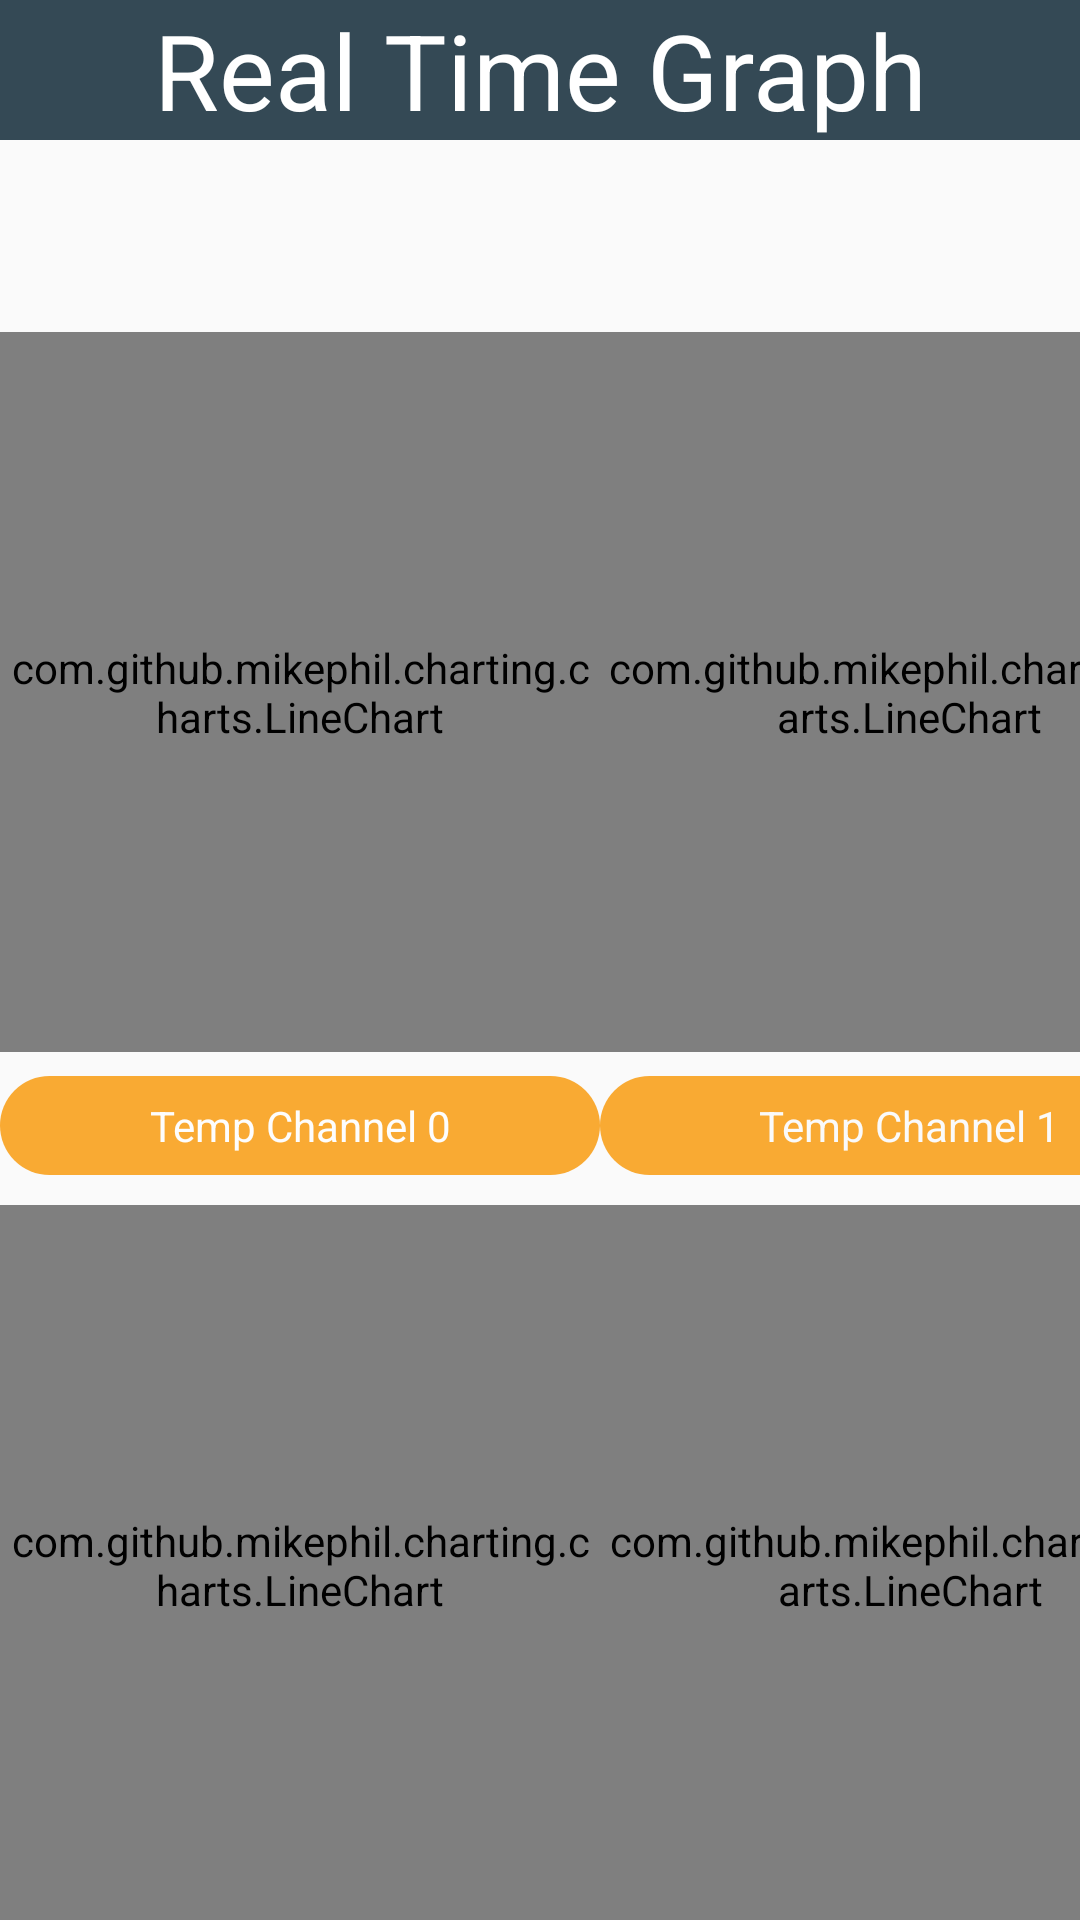

Produce the Android XML layout that renders to this screen, including the resource entries it uses.
<!-- AndroidManifest.xml: application theme Theme.Webserver -->
<!-- res/layout/fragment_2.xml -->
<?xml version="1.0" encoding="utf-8"?>
<FrameLayout xmlns:android="http://schemas.android.com/apk/res/android"
    xmlns:app="http://schemas.android.com/apk/res-auto"
    xmlns:tools="http://schemas.android.com/tools"
    android:layout_width="match_parent"
    android:layout_height="wrap_content"
    android:orientation="horizontal"
    tools:context=".Fragment_Graph">

    <LinearLayout
        android:layout_width="match_parent"
        android:layout_height="match_parent"
        android:orientation="horizontal">

        <LinearLayout
            android:layout_width="278dp"
            android:layout_height="match_parent"
            android:layout_weight="1"
            android:orientation="vertical">

            <TextView
                android:id="@+id/textView6"
                android:layout_width="match_parent"
                android:layout_height="wrap_content"
                android:background="#344955"
                android:gravity="center_horizontal|center_vertical"
                android:text="Real Time Graph"
                android:textColor="#FFFFFF"
                android:textSize="35sp" />

            <Space
                android:layout_width="match_parent"
                android:layout_height="10dp" />

            <LinearLayout
                android:layout_width="match_parent"
                android:layout_height="wrap_content"
                android:orientation="horizontal">

                <Space
                    android:layout_width="match_parent"
                    android:layout_height="44dp"
                    android:layout_weight="1" />
            </LinearLayout>

            <LinearLayout
                android:id="@+id/Grpah1_2"
                android:layout_width="match_parent"
                android:layout_height="wrap_content"
                android:orientation="horizontal">

                <LinearLayout
                    android:layout_width="200dp"
                    android:layout_height="wrap_content"
                    android:orientation="vertical">

                    <com.github.mikephil.charting.charts.LineChart
                        android:id="@+id/chart1"
                        android:layout_width="match_parent"
                        android:layout_height="240dp"
                        android:layout_marginTop="10dp"
                        android:orientation="horizontal">

                    </com.github.mikephil.charting.charts.LineChart>

                    <Space
                        android:layout_width="match_parent"
                        android:layout_height="8dp" />

                    <TextView
                        android:id="@+id/Channel_0"
                        android:layout_width="match_parent"
                        android:layout_height="33dp"
                        android:background="@drawable/btn_shape"
                        android:gravity="bottom|clip_vertical|center_horizontal|fill_vertical"
                        android:text="Temp Channel 0"
                        android:textColor="#FDFDFD" />

                </LinearLayout>

                <Space
                    android:layout_width="10dp"
                    android:layout_height="249dp"
                    android:layout_weight="1" />

                <LinearLayout
                    android:layout_width="206dp"
                    android:layout_height="wrap_content"
                    android:orientation="vertical">

                    <com.github.mikephil.charting.charts.LineChart
                        android:id="@+id/chart2"
                        android:layout_width="match_parent"
                        android:layout_height="240dp"
                        android:layout_marginTop="10dp"
                        android:orientation="horizontal">

                    </com.github.mikephil.charting.charts.LineChart>

                    <Space
                        android:layout_width="match_parent"
                        android:layout_height="8dp" />

                    <TextView
                        android:id="@+id/Channel_1"
                        android:layout_width="match_parent"
                        android:layout_height="33dp"
                        android:background="@drawable/btn_shape"
                        android:gravity="center|center_vertical"
                        android:text="Temp Channel 1"
                        android:textColor="#FAFAFA" />

                </LinearLayout>

            </LinearLayout>

            <LinearLayout
                android:id="@+id/Grpah3_4"
                android:layout_width="match_parent"
                android:layout_height="wrap_content"
                android:orientation="horizontal">

                <LinearLayout
                    android:layout_width="200dp"
                    android:layout_height="match_parent"
                    android:orientation="vertical">

                    <com.github.mikephil.charting.charts.LineChart
                        android:id="@+id/chart3"
                        android:layout_width="match_parent"
                        android:layout_height="240dp"
                        android:layout_marginTop="10dp"
                        android:orientation="horizontal">

                    </com.github.mikephil.charting.charts.LineChart>

                    <Space
                        android:layout_width="match_parent"
                        android:layout_height="8dp" />

                    <TextView
                        android:id="@+id/Channel_3"
                        android:layout_width="match_parent"
                        android:layout_height="33dp"
                        android:background="@drawable/btn_shape"
                        android:gravity="bottom|clip_vertical|center_horizontal|fill_vertical"
                        android:text="Temp Channel 3"
                        android:textColor="#FDFDFD" />

                </LinearLayout>

                <Space
                    android:layout_width="15dp"
                    android:layout_height="249dp"
                    android:layout_weight="1" />

                <LinearLayout
                    android:layout_width="206dp"
                    android:layout_height="292dp"
                    android:orientation="vertical">

                    <com.github.mikephil.charting.charts.LineChart
                        android:id="@+id/chart4"
                        android:layout_width="207dp"
                        android:layout_height="240dp"
                        android:layout_marginTop="10dp"
                        android:orientation="horizontal">

                    </com.github.mikephil.charting.charts.LineChart>

                    <Space
                        android:layout_width="match_parent"
                        android:layout_height="8dp" />

                    <TextView
                        android:id="@+id/Channel_4"
                        android:layout_width="207dp"
                        android:layout_height="33dp"
                        android:background="@drawable/btn_shape"
                        android:gravity="center|center_vertical"
                        android:text="Temp Channel 4"
                        android:textColor="#FAFAFA" />

                </LinearLayout>

            </LinearLayout>

            <Space
                android:layout_width="match_parent"
                android:layout_height="13dp" />

            <Button
                android:id="@+id/btn_clear"
                android:layout_width="match_parent"
                android:layout_height="wrap_content"
                android:text="clear"
                android:textColor="#F4F4F4" />

        </LinearLayout>



    </LinearLayout>

</FrameLayout>
<!-- resources referenced by this layout -->
<resources>
  <!-- drawable btn_shape (drawable) -->
  <?xml version="1.0" encoding="utf-8"?>
  <shape xmlns:android="http://schemas.android.com/apk/res/android">
          <gradient
          android:angle="0"
          android:startColor="#F9AA33"
          android:endColor="#F9AA33"
          android:type="linear" />
          <corners android:bottomLeftRadius="30dp"
          android:bottomRightRadius="30dp"
          android:topLeftRadius="30dp"
          android:topRightRadius="30dp"/>
          <padding
              android:left="0dip"
              android:top="0dip"
              android:right="0dip"
              android:bottom="0dip">
          </padding>
  
  </shape>
  <style name="Theme.Webserver" parent="Theme.AppCompat.Light.NoActionBar">
          
          <item name="colorPrimary">@color/purple_500</item>
          <item name="colorPrimaryVariant">@color/purple_700</item>
          <item name="colorOnPrimary">@color/white</item>
          
          <item name="colorSecondary">@color/teal_200</item>
          <item name="colorSecondaryVariant">@color/teal_700</item>
         <item name="colorOnSecondary">@color/black</item>
          
          <item name="android:statusBarColor" tools:targetApi="l">?attr/colorPrimaryVariant</item>
          
      </style>
  <color name="purple_500">#FF6200EE</color>
  <color name="purple_700">#FF3700B3</color>
  <color name="white">#FFFFFFFF</color>
  <color name="teal_200">#FF03DAC5</color>
  <color name="teal_700">#FF018786</color>
  <color name="black">#FF000000</color>
</resources>
